Run: headless pygame with SDL's dummy video driver; simulated clock (each Clock.tick advances the game by its frame time, no real sleeping); random seed 0; keys injected as events and as key.get_pressed() state; no mouse input.
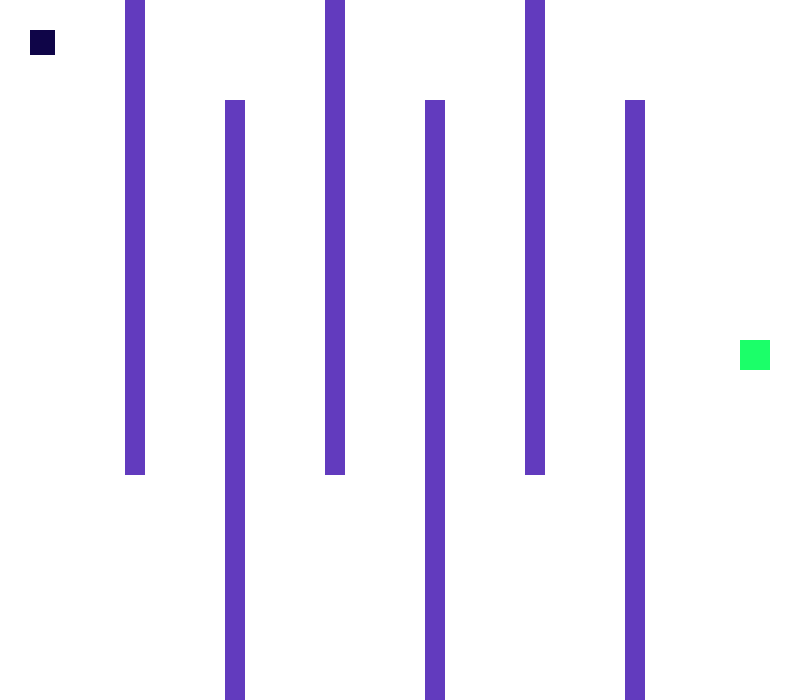
Frame 1 of 4 · flips 1–60 · no input
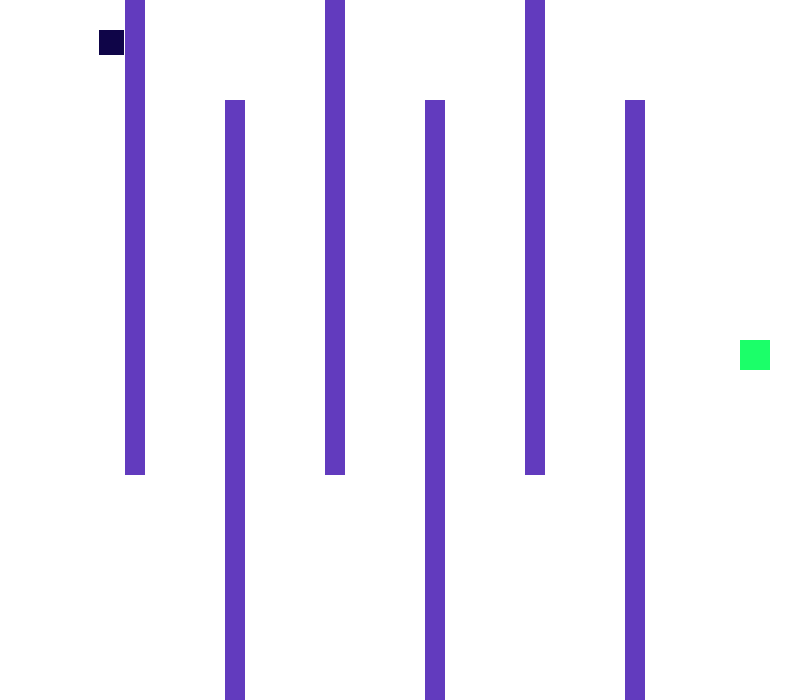
Frame 2 of 4 · flips 61–180 · tapped SPACE, RETURN · held RIGHT (→), D
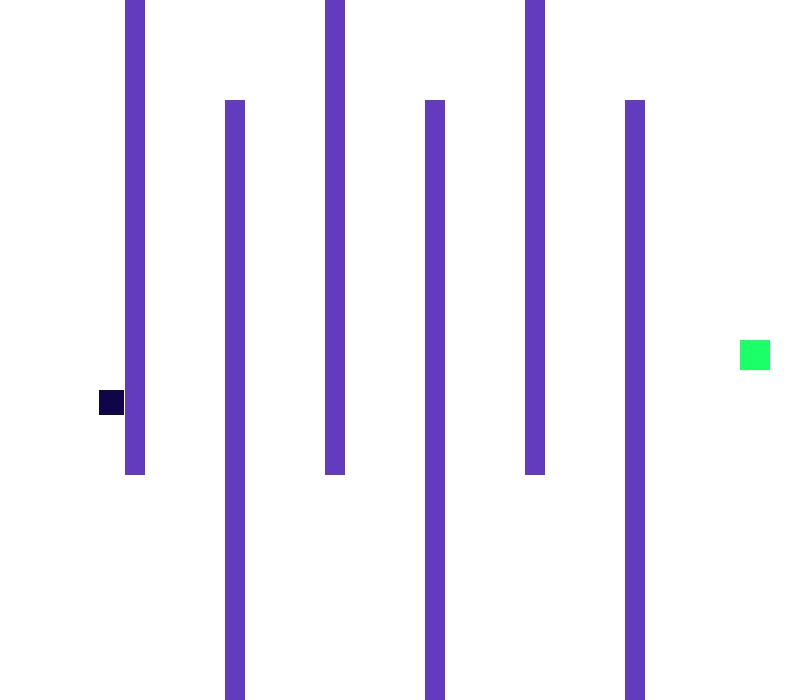
Frame 3 of 4 · flips 181–300 · held DOWN (↓), S
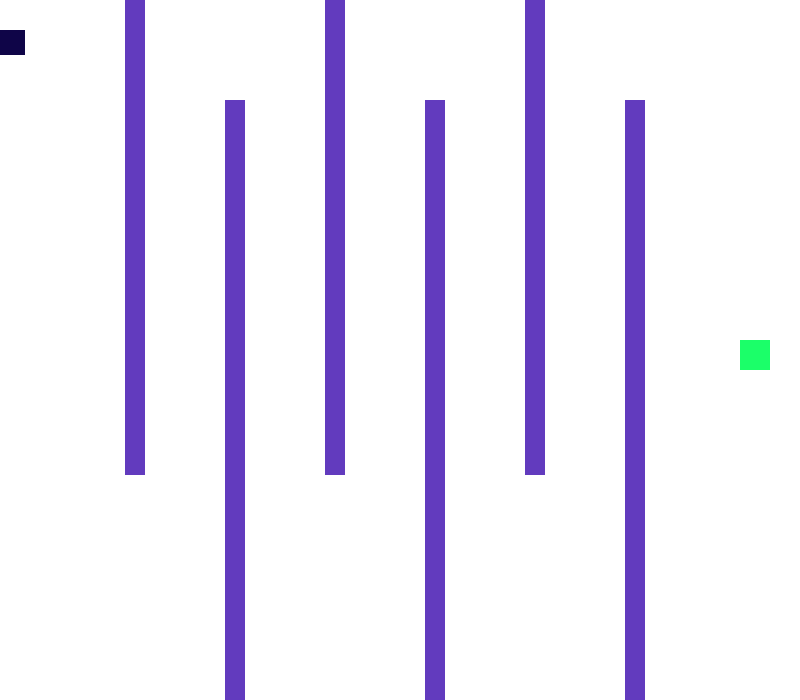
Frame 4 of 4 · flips 301–420 · held LEFT (←), A, UP (↑), W

The pygame program that drew these frames:

import pygame
import sys

# Initialize all pygame modules
pygame.init()

# Set screen resolution
SCREEN_WIDTH = 800
SCREEN_HEIGHT = 700

# Create the game window
screen = pygame.display.set_mode((SCREEN_WIDTH, SCREEN_HEIGHT))
pygame.display.set_caption("Maze Games!")

# Set up colours
WHITE = (255, 255, 255)
BLACK = (0, 0, 0)
LAVENDER = (182, 159, 255)
PURPLE = (98, 59, 190)
GREEN = (27, 255, 105)
DARK_BLUE = (15, 5, 72)

# Set up player variables
player_size = 25
speed = 3

# Starting position
player_x = 30
player_y = 30

# Exits for each level
exit_rect_1 = pygame.Rect(740, 340, 30, 30)
exit_rect_2 = pygame.Rect(750, 325, 30, 30)

# Level 1 Walls
walls_level1 = [
    pygame.Rect(125, 0, 20, 475),
    pygame.Rect(225, 100, 20, 600),
    pygame.Rect(325, 0, 20, 475),
    pygame.Rect(425, 100, 20, 600),
    pygame.Rect(525, 0, 20, 475),
    pygame.Rect(625, 100, 20, 600)
]

# Level 2 Walls
walls_level2 = [
    pygame.Rect(0, 380, 75, 20),
    pygame.Rect(75, 50, 20, 75),
    pygame.Rect(75, 50, 75, 20),
    pygame.Rect(75, 175, 75, 20),
    pygame.Rect(75, 325, 75, 20),
    pygame.Rect(75, 250, 20, 75),
    pygame.Rect(75, 450, 225, 20),
    pygame.Rect(75, 550, 20, 75),
    pygame.Rect(75, 550, 75, 20),
    pygame.Rect(150, 50, 20, 75),
    pygame.Rect(150, 175, 20, 395),
    pygame.Rect(150, 625, 20, 75),
    pygame.Rect(150, 125, 325, 20),
    pygame.Rect(150, 250, 150, 20),
    pygame.Rect(150, 380, 75, 20),
    pygame.Rect(225, 50, 75, 20),
    pygame.Rect(225, 125, 20, 125),
    pygame.Rect(225, 325, 320, 20),
    pygame.Rect(225, 325, 20, 75),
    pygame.Rect(225, 450, 20, 175),
    pygame.Rect(300, 0, 20, 70),
    pygame.Rect(300, 125, 20, 75),
    pygame.Rect(300, 400, 20, 150),
    pygame.Rect(300, 400, 150, 20),
    pygame.Rect(300, 625, 150, 20),
    pygame.Rect(375, 50, 325, 20),
    pygame.Rect(375, 50, 20, 75),
    pygame.Rect(375, 200, 20, 140),
    pygame.Rect(375, 475, 20, 150),
    pygame.Rect(450, 200, 75, 20),
    pygame.Rect(450, 200, 20, 65),
    pygame.Rect(450, 265, 150, 20),
    pygame.Rect(450, 400, 20, 245),
    pygame.Rect(450, 475, 100, 20),
    pygame.Rect(525, 125, 85, 20),
    pygame.Rect(525, 125, 20, 95),
    pygame.Rect(525, 325, 20, 85),
    pygame.Rect(525, 400, 275, 20),
    pygame.Rect(525, 550, 20, 150),
    pygame.Rect(600, 200, 200, 20),
    pygame.Rect(600, 265, 20, 75),
    pygame.Rect(600, 340, 75, 20),
    pygame.Rect(600, 400, 20, 170),
    pygame.Rect(600, 485, 75, 20),
    pygame.Rect(600, 625, 75, 20),
    pygame.Rect(680, 50, 20, 75),
    pygame.Rect(675, 265, 150, 20),
    pygame.Rect(675, 265, 20, 95),
    pygame.Rect(675, 625, 20, 75),
    pygame.Rect(675, 550, 150, 20)
]

# Game state
clock = pygame.time.Clock()
running = True
current_level = 1
game_won = False

# Font initialization
font = pygame.font.SysFont(None, 48)

def check_collision(player_rect, wall_list):
    for wall in wall_list:
        if player_rect.colliderect(wall):
            return True
    return False

def check_collision2(player2, walls2):
     for wall in walls2:
        if player2.colliderect(wall):
            return True
     return False


while running:

    for event in pygame.event.get():
        if event.type == pygame.QUIT:
            running = False

    keys = pygame.key.get_pressed()


    if current_level == 1:
        active_walls = walls_level1
        active_exit = exit_rect_1
    else:
        active_walls = walls_level2
        active_exit = exit_rect_2

    if game_won == False:
        if keys[pygame.K_LEFT]:
            player_x -= speed
            player_rect = pygame.Rect(player_x, player_y, player_size, player_size)
            if check_collision(player_rect, active_walls):
                player_x += speed

        if keys[pygame.K_RIGHT]:
            player_x += speed
            player_rect = pygame.Rect(player_x, player_y, player_size, player_size)
            if check_collision(player_rect, active_walls):
                player_x -= speed

        if keys[pygame.K_UP]:
            player_y -= speed
            player_rect = pygame.Rect(player_x, player_y, player_size, player_size)
            if check_collision(player_rect, active_walls):
                player_y += speed

        if keys[pygame.K_DOWN]:
            player_y += speed
            player_rect = pygame.Rect(player_x, player_y, player_size, player_size)
            if check_collision(player_rect, active_walls):
                player_y -= speed

        if player_x < 0:
            player_x = 0
        elif player_x > SCREEN_WIDTH - player_size:
            player_x = SCREEN_WIDTH - player_size

        if player_y < 0:
            player_y = 0
        elif player_y > SCREEN_HEIGHT - player_size:
            player_y = SCREEN_HEIGHT - player_size

        player_rect = pygame.Rect(player_x, player_y, player_size, player_size)
        if player_rect.colliderect(active_exit):
            if current_level == 1:
                current_level = 2
                player_x = 20
                player_y = 350
            else:
                game_won = True


    screen.fill(WHITE)

    wall_color = PURPLE if current_level == 1 else LAVENDER
    for wall in active_walls:
        pygame.draw.rect(screen, wall_color, wall)

    # Draw exit
    pygame.draw.rect(screen, GREEN, active_exit)

    # Draw player
    player_rect = pygame.Rect(player_x, player_y, player_size, player_size)
    pygame.draw.rect(screen, DARK_BLUE, player_rect)

    if game_won:
        message = font.render("YOU WIN BOTH LEVELS!", True, BLACK)
        screen.blit(message, (220, 300))

    # Update display
    pygame.display.flip()
    clock.tick(60)

pygame.quit()
sys.exit()
